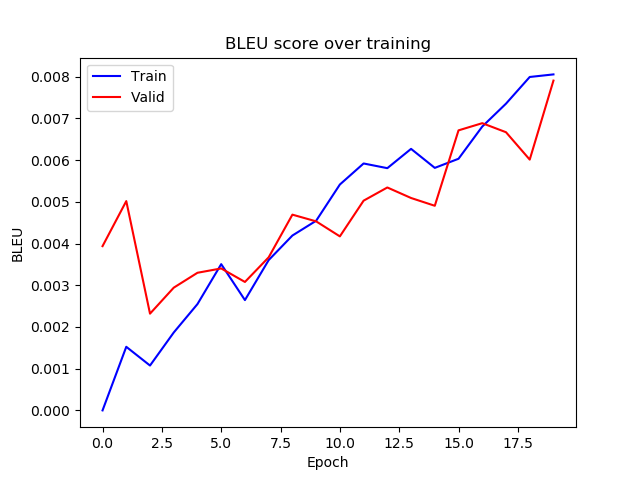

Values plotted in this chart, from the file beside it:
epoch, train_bleu, valid_bleu
0, 1.9617724186364286e-07, 0.003938
1, 0.001525, 0.005017
2, 0.001076, 0.002319
3, 0.001867, 0.002942
4, 0.002549, 0.003299
5, 0.003506, 0.003403
6, 0.002644, 0.003079
7, 0.003603, 0.00367
8, 0.004192, 0.004693
9, 0.004546, 0.004532
10, 0.005415, 0.004172
11, 0.005919, 0.005028
12, 0.005807, 0.005344
13, 0.006269, 0.005092
14, 0.005814, 0.004905
15, 0.006032, 0.006713
16, 0.006804, 0.006885
17, 0.007353, 0.006669
18, 0.007993, 0.006012
19, 0.008055, 0.007906
